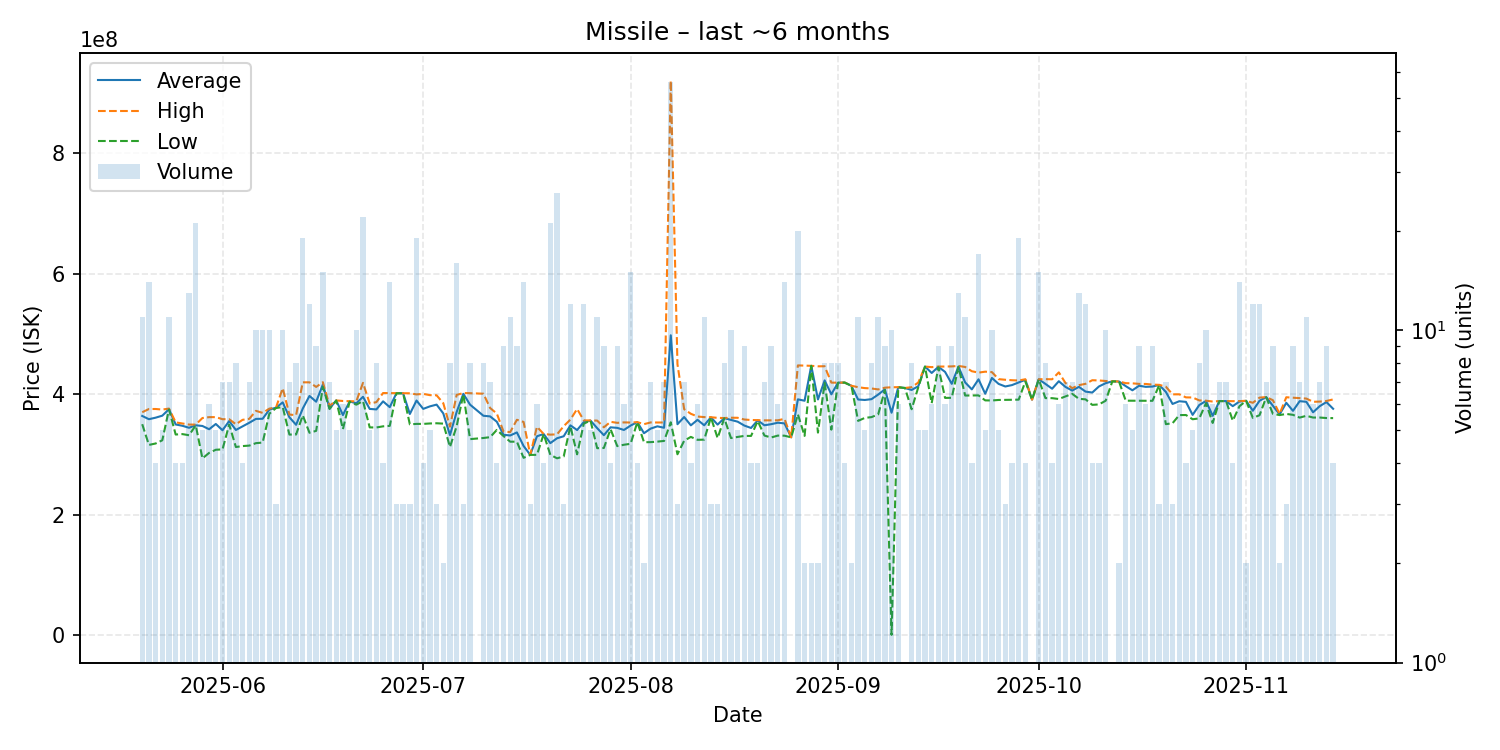

The file beside this chart, header and first rows:
date, average, highest, lowest, order_count, volume
2025-05-20, 363845455, 370000000, 350150000, 11, 11
2025-05-21, 358435714, 375350000, 315700000, 12, 14
2025-05-22, 360975000, 375400000, 318100000, 4, 4
2025-05-23, 364300000, 374450000, 323400000, 5, 5
2025-05-24, 375036364, 376100000, 374700000, 8, 11
2025-05-25, 349700000, 353200000, 333000000, 4, 4
2025-05-26, 347525000, 351400000, 333700000, 4, 4
2025-05-27, 344215385, 349500000, 331800000, 13, 13
2025-05-28, 348319048, 349500000, 348300000, 14, 21
2025-05-29, 347200000, 360400000, 293300000, 5, 5
2025-05-30, 341766667, 361850000, 302500000, 6, 6
2025-05-31, 350520000, 361900000, 307700000, 5, 5
2025-06-01, 340071429, 358450000, 308300000, 6, 7
2025-06-02, 355414286, 358400000, 349500000, 6, 7
2025-06-03, 340562500, 350000000, 312250000, 6, 8
2025-06-04, 346500000, 357400000, 313800000, 4, 4
2025-06-05, 352514286, 359050000, 314600000, 7, 7
2025-06-06, 358970000, 372300000, 318650000, 10, 10
2025-06-07, 359160000, 368950000, 319650000, 10, 10
2025-06-08, 374340000, 376000000, 367550000, 10, 10
2025-06-09, 377600000, 377900000, 377000000, 3, 3
2025-06-10, 386410000, 409900000, 378650000, 10, 10
2025-06-11, 361614286, 366150000, 332900000, 7, 7
2025-06-12, 349150000, 365150000, 333050000, 8, 8
2025-06-13, 376205263, 419700000, 364800000, 17, 19
2025-06-14, 397083333, 419700000, 335900000, 12, 12
2025-06-15, 387544444, 412050000, 339100000, 9, 9
2025-06-16, 415940000, 419900000, 412200000, 12, 15
2025-06-17, 376128571, 380700000, 375450000, 7, 7
2025-06-18, 389580000, 389600000, 389450000, 4, 5
2025-06-19, 365333333, 388700000, 342000000, 5, 6
2025-06-20, 388020000, 388300000, 387650000, 4, 5
2025-06-21, 384820000, 388100000, 382550000, 9, 10
2025-06-22, 395677273, 418800000, 388550000, 15, 22
2025-06-23, 375520000, 384500000, 344850000, 5, 5
2025-06-24, 374712500, 386800000, 344700000, 8, 8
2025-06-25, 388075000, 401900000, 346600000, 4, 4
2025-06-26, 378414286, 401800000, 347400000, 14, 14
2025-06-27, 401666667, 401750000, 401500000, 3, 3
2025-06-28, 401466667, 401500000, 401400000, 3, 3
2025-06-29, 367100000, 401500000, 349900000, 3, 3
2025-06-30, 389442105, 399600000, 350650000, 17, 19
2025-07-01, 375600000, 400550000, 350650000, 4, 4
2025-07-02, 379760000, 398400000, 351350000, 5, 5
2025-07-03, 382666667, 398150000, 351700000, 3, 3
2025-07-04, 368050000, 385000000, 351100000, 2, 2
2025-07-05, 332037500, 346000000, 312300000, 8, 8
2025-07-06, 370550000, 398850000, 346950000, 15, 16
2025-07-07, 400600000, 401900000, 399950000, 3, 3
2025-07-08, 382600000, 401650000, 325350000, 6, 8
2025-07-10, 364137500, 400800000, 327250000, 7, 8
2025-07-11, 363100000, 377000000, 328600000, 6, 7
2025-07-12, 354250000, 367850000, 340650000, 4, 4
2025-07-13, 332533333, 338000000, 330450000, 8, 9
2025-07-14, 331409091, 337000000, 321100000, 11, 11
2025-07-15, 336488889, 357500000, 321100000, 9, 9
2025-07-16, 313992857, 353900000, 294300000, 13, 14
2025-07-17, 299200000, 299250000, 299150000, 3, 3
2025-07-18, 330083333, 345900000, 299250000, 6, 6
2025-07-19, 333850000, 333900000, 333600000, 4, 4
... 118 more rows
